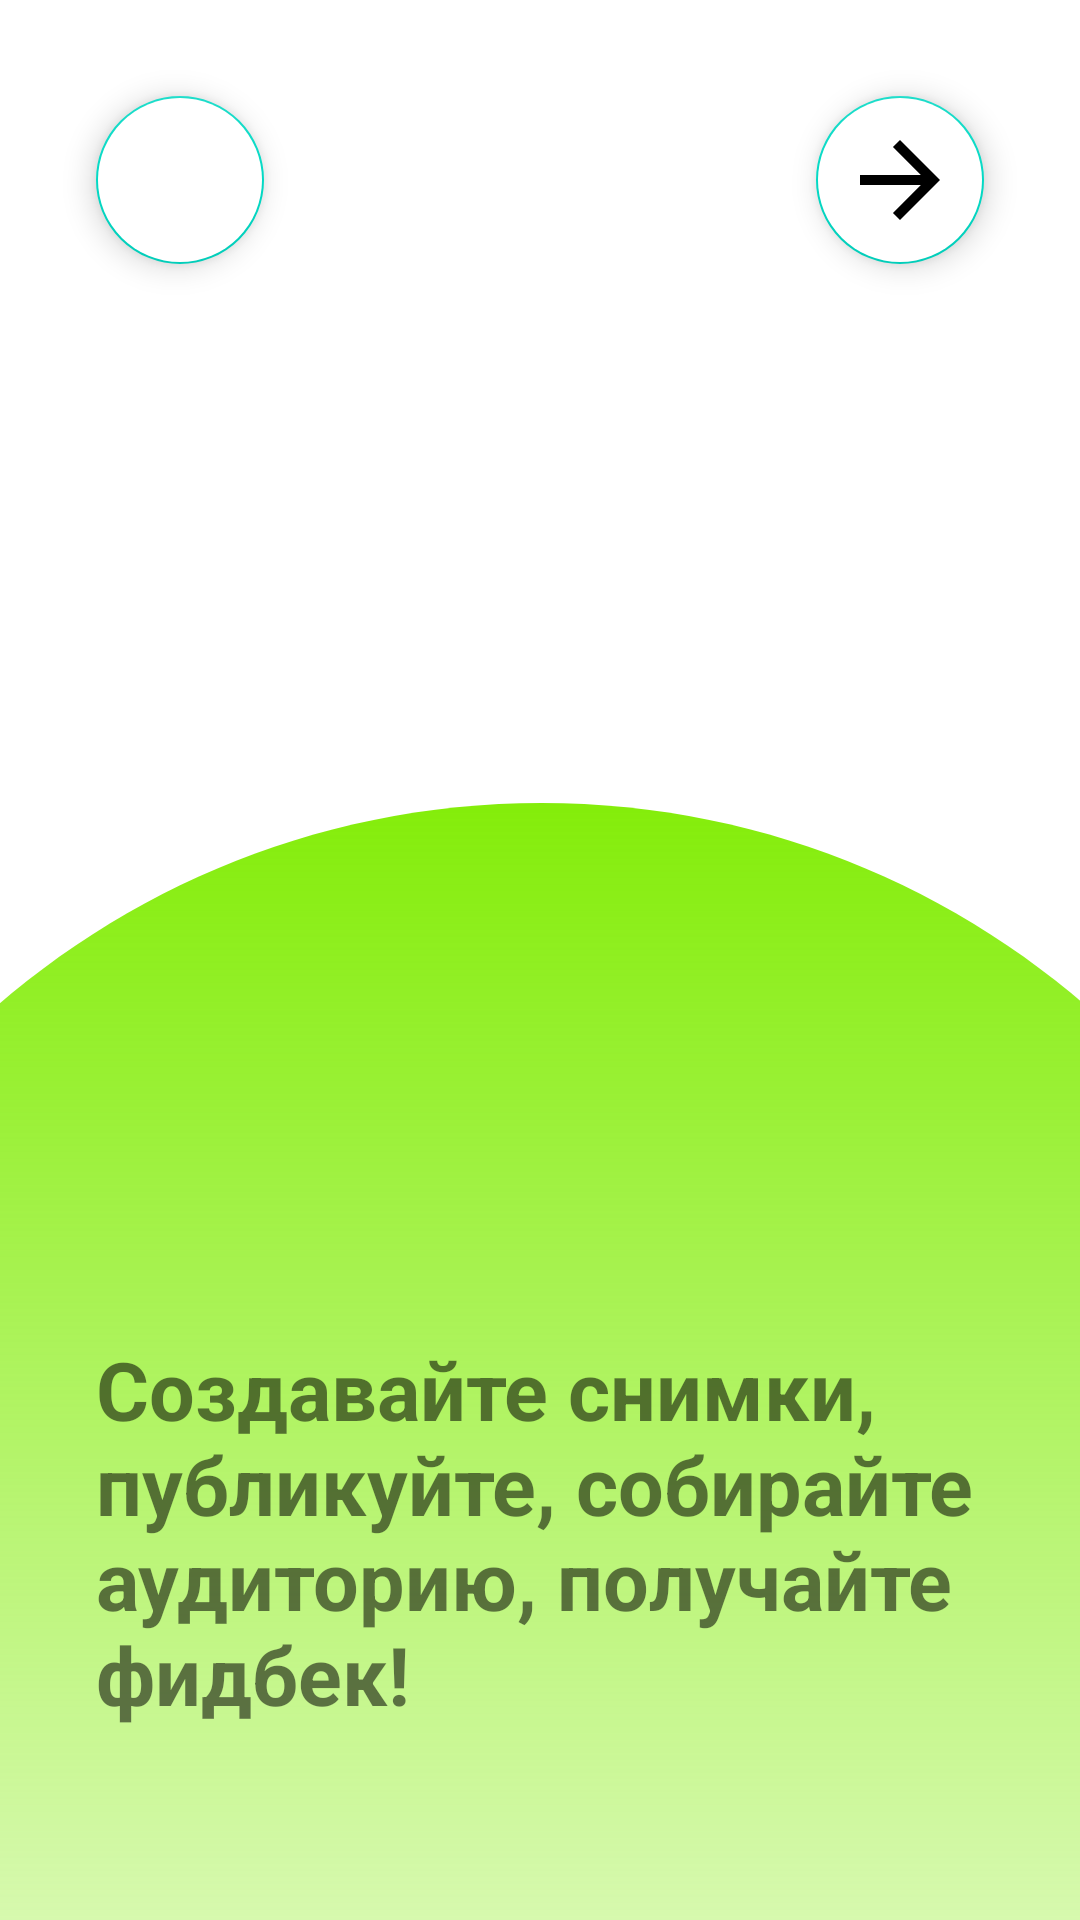

Layout XML and referenced resources for this Android screen:
<!-- AndroidManifest.xml: application theme Theme.Unsplash -->
<!-- res/layout/first_screen.xml -->
<?xml version="1.0" encoding="utf-8"?>
<androidx.constraintlayout.widget.ConstraintLayout xmlns:android="http://schemas.android.com/apk/res/android"
    android:layout_width="match_parent"
    android:layout_height="match_parent"
    xmlns:app="http://schemas.android.com/apk/res-auto">
    <com.google.android.material.floatingactionbutton.FloatingActionButton
        android:id="@+id/screen_1_cancel"
        android:layout_width="wrap_content"
        android:layout_height="wrap_content"
        android:layout_margin="32dp"
        android:src="@drawable/ic_baseline_cancel_24"
        app:iconTint="@color/unsplash_green"
        android:backgroundTint="@color/white"
        app:strokeColor="@color/black"
        app:strokeWidth="2dp"
        app:maxImageSize="60dp"
        app:layout_constraintTop_toTopOf="parent"
        app:layout_constraintStart_toStartOf="parent"/>

    <com.google.android.material.floatingactionbutton.FloatingActionButton
        android:id="@+id/screen_1_arrow_1"
        android:layout_width="wrap_content"
        android:layout_height="wrap_content"
        android:layout_margin="32dp"
        android:src="@drawable/ic_arrow_forward"
        app:iconTint="@color/unsplash_green"
        android:backgroundTint="@color/white"
        app:strokeColor="@color/black"
        app:strokeWidth="2dp"
        app:maxImageSize="40dp"
        app:layout_constraintTop_toTopOf="parent"
        app:layout_constraintEnd_toEndOf="parent"/>

    <View
        android:layout_width="555dp"
        android:layout_height="555dp"
        android:layout_alignParentLeft="true"
        android:layout_marginLeft="0dp"
        android:layout_alignParentTop="true"
        android:layout_marginTop="450dp"
        android:background="@drawable/shape_element"
        app:layout_constraintStart_toStartOf="parent"
        app:layout_constraintEnd_toEndOf="parent"
        app:layout_constraintBottom_toBottomOf="parent"
        app:layout_constraintTop_toTopOf="parent"/>

    <TextView
        android:text="@string/screen_1"
        android:textSize="27sp"
        android:textStyle="bold"
        android:layout_marginHorizontal="32dp"
        android:layout_marginBottom="64dp"
        android:layout_width="0dp"
        android:layout_height="wrap_content"
        app:layout_constraintStart_toStartOf="parent"
        app:layout_constraintBottom_toBottomOf="parent"
        app:layout_constraintEnd_toEndOf="parent"/>

</androidx.constraintlayout.widget.ConstraintLayout>
<!-- resources referenced by this layout -->
<resources>
  <color name="black">#FF000000</color>
  <color name="unsplash_green">#84ED0A</color>
  <color name="white">#FFFFFFFF</color>
  <!-- drawable ic_arrow_forward (drawable) -->
  <vector xmlns:android="http://schemas.android.com/apk/res/android"
      android:width="24dp"
      android:height="24dp"
      android:viewportWidth="24"
      android:viewportHeight="24"
      android:tint="@color/unsplash_green"
      android:autoMirrored="true">
    <path
        android:fillColor="@android:color/white"
        android:pathData="M12,4l-1.41,1.41L16.17,11H4v2h12.17l-5.58,5.59L12,20l8,-8z"/>
  </vector>
  <!-- drawable shape_element (drawable) -->
  <?xml version="1.0" encoding="utf-8"?>
  <vector
      xmlns:android="http://schemas.android.com/apk/res/android"
      xmlns:aapt="http://schemas.android.com/aapt"
      android:width="555dp"
      android:height="555dp"
      android:viewportWidth="555"
      android:viewportHeight="555"
      >
  
      <group>
  
          <clip-path
              android:pathData="M555 277.5C555 430.759 430.759 555 277.5 555C124.241 555 0 430.759 0 277.5C0 124.241 124.241 0 277.5 0C430.759 0 555 124.241 555 277.5Z"
              />
  
          <group
              android:translateX="1"
              android:translateY="0"
              android:pivotX="277.5"
              android:pivotY="277.5"
              android:scaleX="2"
              android:scaleY="2"
              android:rotation="90"
              >
              <path
                  android:pathData="M0 0V555H555V0"
                  >
                  <aapt:attr name="android:fillColor">
                      <gradient
                          android:type="linear"
                          android:startX="138.75"
                          android:startY="277.5"
                          android:endX="416.25"
                          android:endY="277.5"
                          >
                          <item
                              android:color="#84ED0A"
                              android:offset="0"
                              />
                          <item
                              android:color="#00C4C4C4"
                              android:offset="1"
                              />
                      </gradient>
                  </aapt:attr>
              </path>
          </group>
      </group>
  </vector>
  <string name="screen_1">  Cоздавайте снимки, публикуйте, собирайте аудиторию, получайте фидбек!</string>
  <style name="Theme.Unsplash" parent="Theme.MaterialComponents.DayNight.NoActionBar">
          
          <item name="colorPrimary">@color/black</item>
          <item name="colorPrimaryVariant">@color/purple_700</item>
          <item name="colorOnPrimary">@color/white</item>
          
          <item name="colorSecondary">@color/teal_200</item>
          <item name="colorSecondaryVariant">@color/teal_700</item>
          <item name="colorOnSecondary">@color/black</item>
          
          <item name="android:statusBarColor" tools:targetApi="l">?attr/colorPrimaryVariant</item>
          
          <item name="colorOnSurface">@color/unsplash_dark_gray</item>
      </style>
  <color name="purple_700">#FF3700B3</color>
  <color name="teal_200">#FF03DAC5</color>
  <color name="teal_700">#FF018786</color>
  <color name="unsplash_dark_gray">#27292D</color>
</resources>
